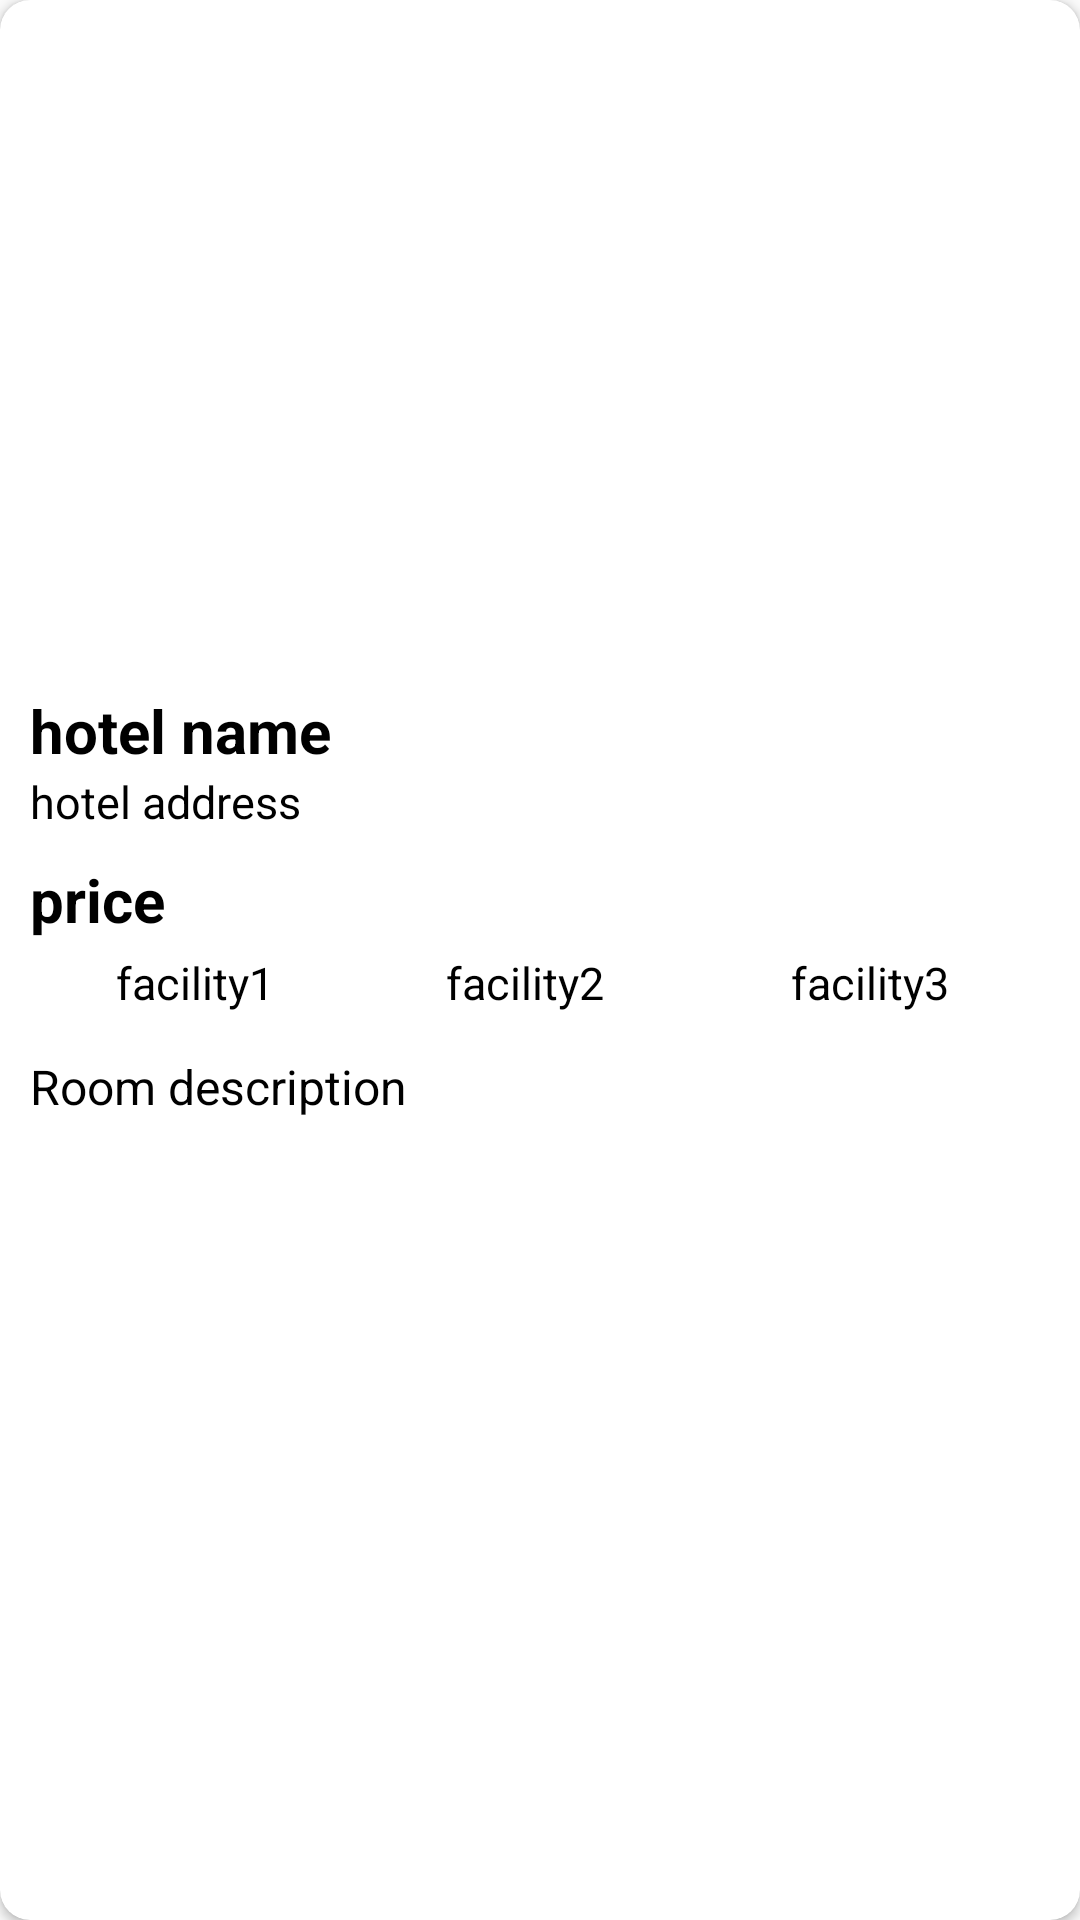

This screen was rendered from an Android layout file. Write that file and the resources it references.
<!-- AndroidManifest.xml: application theme AppTheme -->
<!-- res/layout/user_room_card_view.xml -->
<?xml version="1.0" encoding="utf-8"?>
<androidx.cardview.widget.CardView xmlns:android="http://schemas.android.com/apk/res/android"
    xmlns:app="http://schemas.android.com/apk/res-auto"
    android:layout_width="match_parent"
    android:layout_height="400dp"
    android:layout_margin="20dp"
    app:cardCornerRadius="10dp">

    <RelativeLayout
        android:layout_width="match_parent"
        android:layout_height="match_parent">

        <ImageView
            android:id="@+id/user_card_room_image"
            android:layout_width="match_parent"
            android:layout_height="220dp" />

        <RelativeLayout
            android:layout_width="wrap_content"
            android:layout_height="wrap_content"
            android:layout_below="@+id/user_card_room_image"
            android:layout_margin="10dp">

            <TextView
                android:id="@+id/user_card_hotel_name"
                android:layout_width="wrap_content"
                android:layout_height="wrap_content"
                android:text="hotel name"
                android:textColor="#000"
                android:textSize="20sp"
                android:textStyle="bold" />

            <TextView
                android:id="@+id/user_card_hotel_address"
                android:layout_width="match_parent"
                android:layout_height="wrap_content"
                android:layout_below="@id/user_card_hotel_name"
                android:text="hotel address"
                android:textColor="#000"
                android:textSize="15sp" />

            <TextView
                android:id="@+id/user_card_room_price"
                android:layout_width="100dp"
                android:layout_height="wrap_content"
                android:layout_below="@id/user_card_hotel_address"
                android:layout_marginTop="9dp"
                android:text="price"
                android:textColor="#000"
                android:textSize="20sp"
                android:textStyle="bold" />

            <RelativeLayout
                android:id="@+id/user_card_hotel_facilities"
                android:layout_width="match_parent"
                android:layout_height="wrap_content"
                android:layout_below="@id/user_card_room_price"
                android:layout_centerHorizontal="true">

                <TextView
                    android:id="@+id/user_card_hotel_facility1"
                    android:layout_width="110dp"
                    android:layout_height="30dp"
                    android:layout_marginTop="4dp"
                    android:text="facility1"
                    android:textAlignment="center"
                    android:textColor="#000"
                    android:textSize="15sp"
                    android:textStyle="normal" />

                <TextView
                    android:id="@+id/user_card_hotel_facility2"
                    android:layout_width="110dp"
                    android:layout_height="30dp"
                    android:layout_marginTop="4dp"
                    android:layout_toRightOf="@+id/user_card_hotel_facility1"
                    android:text="facility2"
                    android:textAlignment="center"
                    android:textColor="#000"
                    android:textSize="15sp"
                    android:textStyle="normal" />

                <TextView
                    android:id="@+id/user_card_hotel_facility3"
                    android:layout_width="120dp"
                    android:layout_height="30dp"
                    android:layout_marginTop="4dp"
                    android:layout_toRightOf="@id/user_card_hotel_facility2"

                    android:text="facility3"
                    android:textAlignment="center"
                    android:textColor="#000"
                    android:textSize="15sp"
                    android:textStyle="normal" />


            </RelativeLayout>

            <TextView
                android:id="@+id/user_card_room_description"
                android:layout_width="match_parent"
                android:layout_height="wrap_content"
                android:layout_below="@id/user_card_hotel_facilities"
                android:layout_marginTop="4dp"
                android:text="Room description"
                android:textColor="#000"
                android:textSize="16sp"
                android:textStyle="normal" />
        </RelativeLayout>


    </RelativeLayout>
</androidx.cardview.widget.CardView>
<!-- resources referenced by this layout -->
<resources>
  <style name="AppTheme" parent="Theme.AppCompat.Light.NoActionBar">
          
          <item name="colorPrimary">@color/colorPrimary</item>
          <item name="colorPrimaryDark">@color/colorPrimaryDark</item>
          <item name="colorAccent">#FFF</item>
  
  
  
      </style>
  <color name="colorPrimary">#e91e63</color>
  <color name="colorPrimaryDark">#3700B3</color>
</resources>
